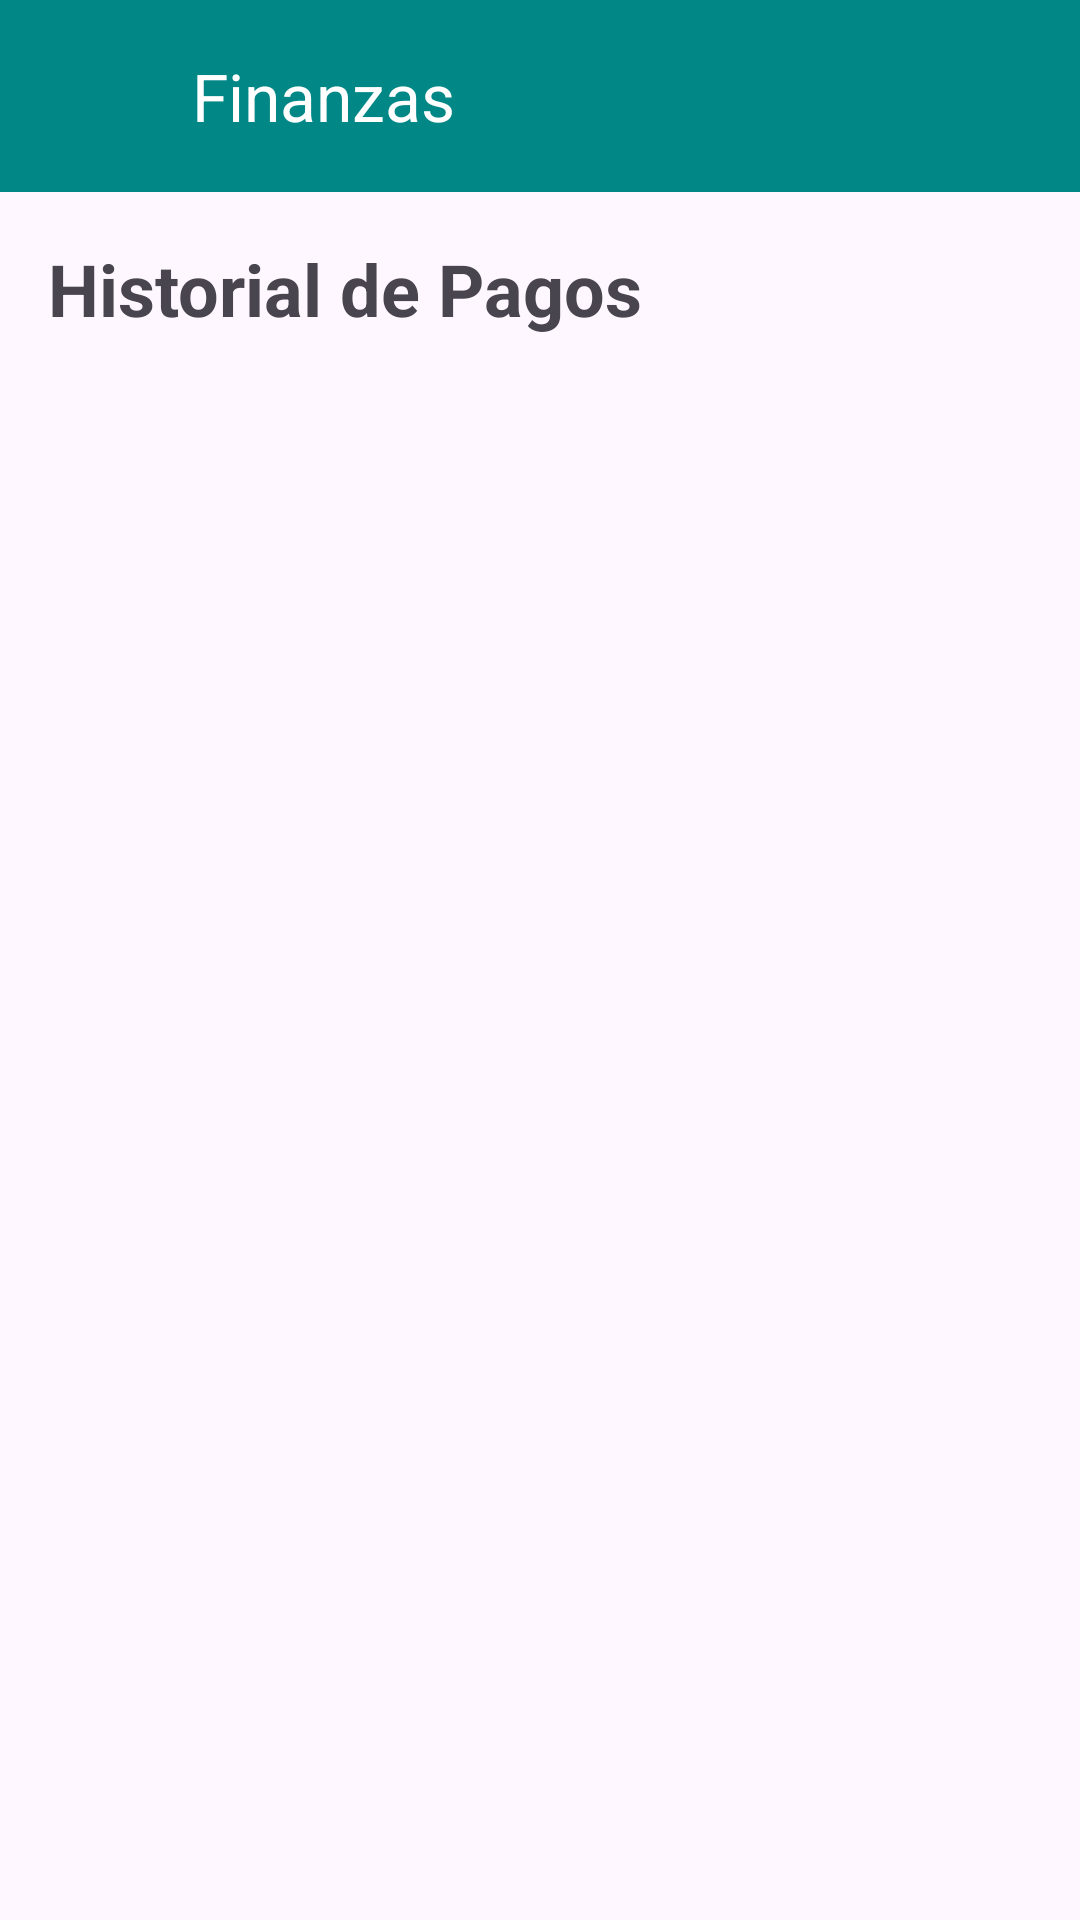

The Android layout XML behind this screen, and the referenced resources:
<!-- AndroidManifest.xml: application theme Theme.ResiOneMobile -->
<!-- res/layout/activity_historial_pagos.xml -->
<?xml version="1.0" encoding="utf-8"?>
<LinearLayout xmlns:android="http://schemas.android.com/apk/res/android"
    xmlns:app="http://schemas.android.com/apk/res-auto"
    xmlns:tools="http://schemas.android.com/tools"
    android:layout_width="match_parent"
    android:layout_height="match_parent"
    android:orientation="vertical"
    tools:context=".finanzas.HistorialPagos">

    <LinearLayout
        android:id="@+id/toolbar_container"
        android:layout_width="match_parent"
        android:layout_height="wrap_content"
        android:orientation="horizontal"
        android:gravity="center_vertical"
        android:background="@color/teal_700">

        <ImageView
            android:id="@+id/logo"
            android:layout_width="40dp"
            android:layout_height="40dp"
            android:layout_marginStart="8dp"
            android:src="@mipmap/ic_launcher_round"
            android:contentDescription="logo" />

        <com.google.android.material.appbar.MaterialToolbar
            android:id="@+id/toolbar"
            android:layout_width="match_parent"
            android:layout_height="?attr/actionBarSize"
            android:background="@color/teal_700"
            android:theme="@style/ThemeOverlay.AppCompat.Dark.ActionBar"
            app:title="Finanzas"
            app:titleTextColor="@android:color/white" />
    </LinearLayout>

    <TextView
        android:layout_width="wrap_content"
        android:layout_height="wrap_content"
        android:text="Historial de Pagos"
        android:textSize="24sp"
        android:textStyle="bold"
        android:padding="16dp" />

    <androidx.recyclerview.widget.RecyclerView
        android:id="@+id/rvHistorialPagos"
        android:layout_width="match_parent"
        android:layout_height="match_parent"
        app:layoutManager="androidx.recyclerview.widget.LinearLayoutManager"
        tools:listitem="@layout/item_pago"/>

</LinearLayout>
<!-- res/layout/item_pago.xml (included above) -->
<?xml version="1.0" encoding="utf-8"?>
<androidx.cardview.widget.CardView xmlns:android="http://schemas.android.com/apk/res/android"
    xmlns:app="http://schemas.android.com/apk/res-auto"
    android:layout_width="match_parent"
    android:layout_height="wrap_content"
    android:layout_margin="8dp"
    app:cardCornerRadius="8dp"
    app:cardElevation="4dp">

    <LinearLayout
        android:layout_width="match_parent"
        android:layout_height="wrap_content"
        android:orientation="vertical"
        android:padding="16dp">

        <TextView
            android:id="@+id/tvNombreResidente"
            android:layout_width="wrap_content"
            android:layout_height="wrap_content"
            android:textSize="18sp"
            android:textStyle="bold" />

        <TextView
            android:id="@+id/tvUnidadHabitacional"
            android:layout_width="wrap_content"
            android:layout_height="wrap_content"
            android:textSize="16sp" />

        <TextView
            android:id="@+id/tvFechaPago"
            android:layout_width="wrap_content"
            android:layout_height="wrap_content" />

        <TextView
            android:id="@+id/tvMetodoPago"
            android:layout_width="wrap_content"
            android:layout_height="wrap_content" />

        <Button
            android:id="@+id/btnVerFactura"
            android:layout_width="wrap_content"
            android:layout_height="wrap_content"
            android:text="Ver Factura"
            android:layout_marginTop="8dp"/>

    </LinearLayout>

</androidx.cardview.widget.CardView>
<!-- resources referenced by this layout -->
<resources>
  <color name="teal_700">#FF018786</color>
  <style name="Theme.ResiOneMobile" parent="Base.Theme.ResiOneMobile" />
  <style name="Base.Theme.ResiOneMobile" parent="Theme.Material3.DayNight.NoActionBar">
          
          
      </style>
</resources>
